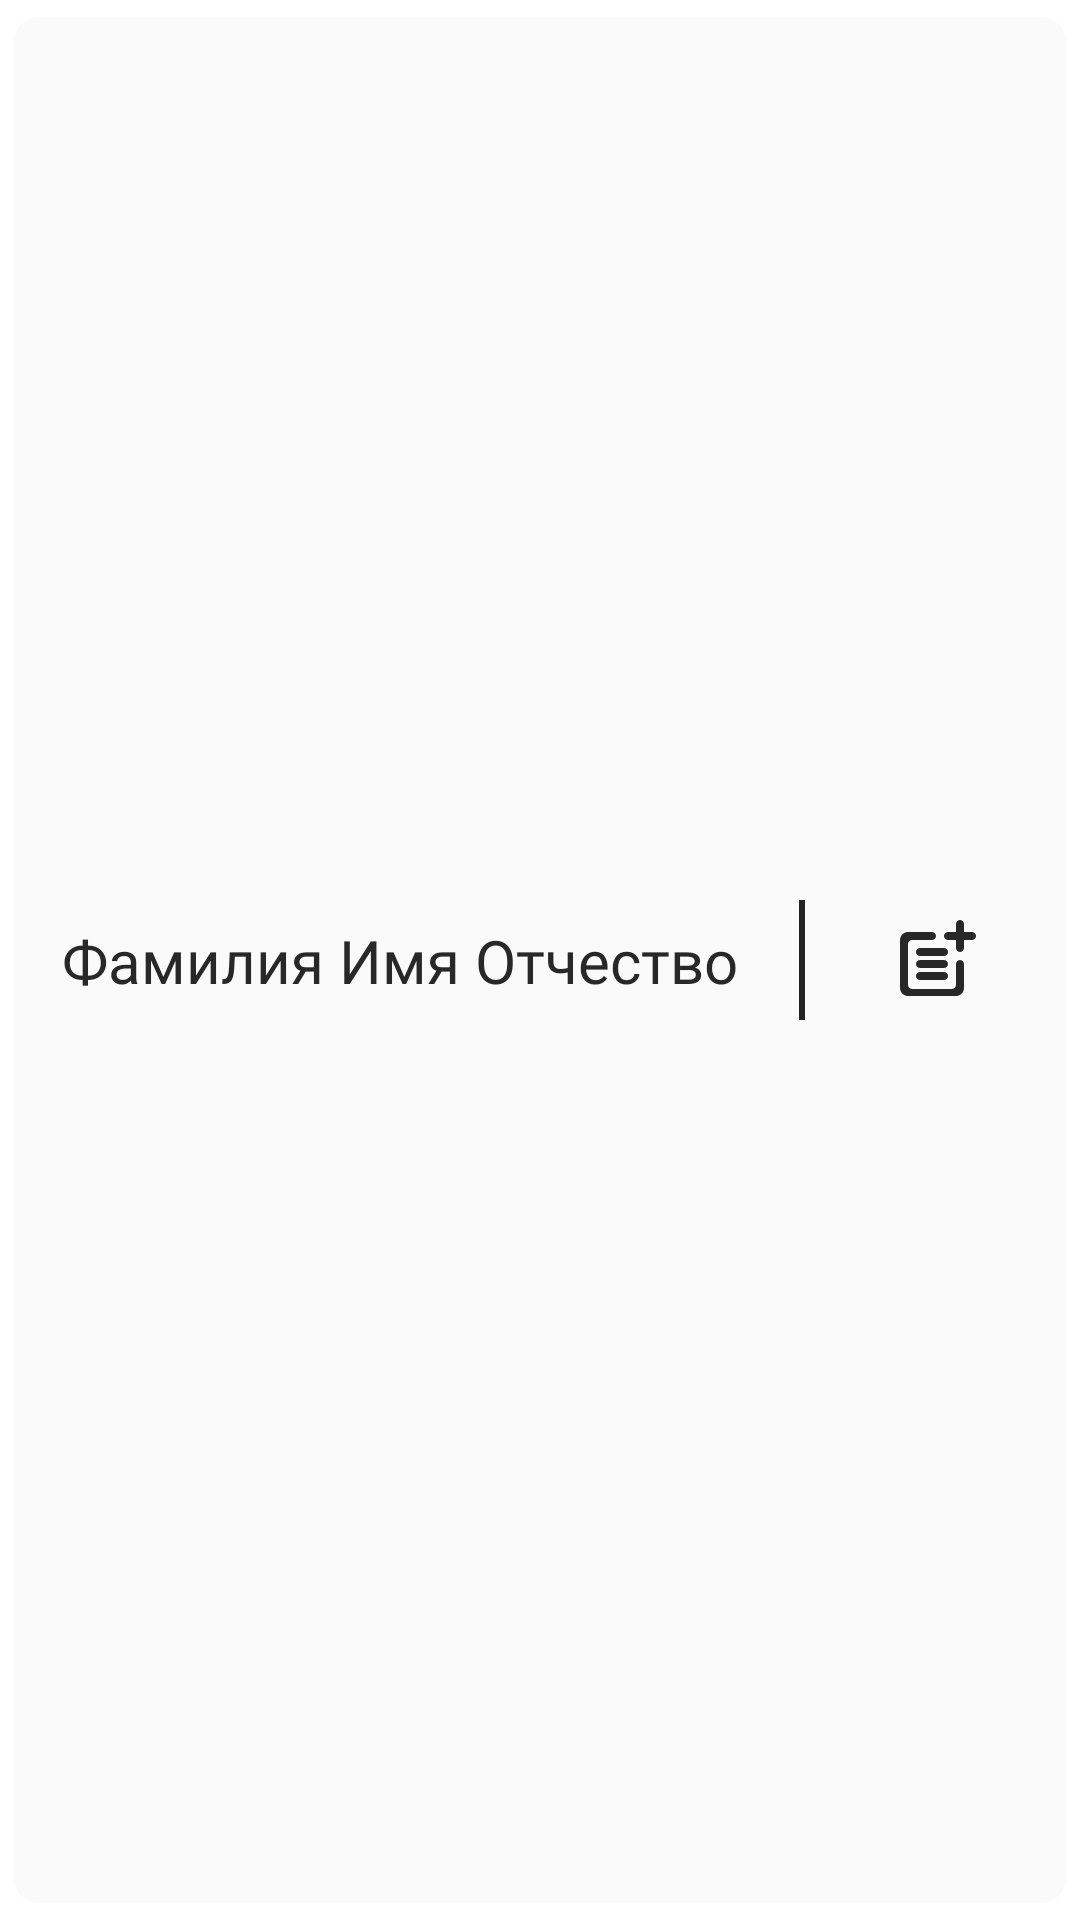

Here is an Android app screen rendered from its layout file. Give the layout XML and the strings, colors and styles it references.
<!-- AndroidManifest.xml: application theme Theme.Canteenapp -->
<!-- res/layout/kid_list_item.xml -->
<?xml version="1.0" encoding="utf-8"?>
<com.google.android.material.card.MaterialCardView xmlns:android="http://schemas.android.com/apk/res/android"
    xmlns:app="http://schemas.android.com/apk/res-auto"
    android:layout_width="match_parent"
    android:layout_height="60dp"
    android:backgroundTint="#FAFAFA"
    app:cardCornerRadius="8dp"
    app:cardUseCompatPadding="true"
    app:cardElevation="0dp">

    <androidx.constraintlayout.widget.ConstraintLayout
        android:layout_width="match_parent"
        android:layout_height="match_parent">

        <TextView
            android:id="@+id/name"
            android:layout_width="0dp"
            android:layout_height="wrap_content"
            android:ellipsize="end"
            android:singleLine="true"
            android:layout_marginHorizontal="16dp"
            android:fontFamily="@font/inter_medium"
            android:text="Фамилия Имя Отчество"
            android:textColor="@color/dark_main"
            android:textSize="20sp"
            app:layout_constraintBottom_toBottomOf="parent"
            app:layout_constraintEnd_toStartOf="@+id/addToOrderButton"
            app:layout_constraintHorizontal_bias="0.0"
            app:layout_constraintStart_toStartOf="parent"
            app:layout_constraintTop_toTopOf="parent" />

        <com.google.android.material.divider.MaterialDivider
            android:id="@+id/materialDivider2"
            android:layout_width="2dp"
            android:layout_height="40dp"
            android:background="@color/dark_main"
            app:layout_constraintBottom_toBottomOf="parent"
            app:layout_constraintEnd_toEndOf="parent"
            app:layout_constraintHorizontal_bias="0.75"
            app:layout_constraintStart_toStartOf="parent"
            app:layout_constraintTop_toTopOf="parent" />

        <ImageView
            android:id="@+id/imageView"
            android:layout_width="32dp"
            android:layout_height="32dp"
            android:layout_marginHorizontal="16dp"
            android:src="@drawable/ic_round_post_add_24"
            app:layout_constraintBottom_toBottomOf="parent"
            app:layout_constraintEnd_toEndOf="parent"
            app:layout_constraintStart_toEndOf="@+id/materialDivider2"
            app:layout_constraintTop_toTopOf="parent" />

        <Button
            android:id="@+id/addToOrderButton"
            android:layout_width="0dp"
            android:layout_height="match_parent"
            android:background="@android:color/transparent"
            android:elevation="0dp"
            android:stateListAnimator="@null"
            android:text=""
            app:layout_constraintBottom_toBottomOf="parent"
            app:layout_constraintEnd_toEndOf="parent"
            app:layout_constraintStart_toEndOf="@+id/materialDivider2"
            app:layout_constraintTop_toTopOf="parent" />
    </androidx.constraintlayout.widget.ConstraintLayout>
</com.google.android.material.card.MaterialCardView>
<!-- resources referenced by this layout -->
<resources>
  <color name="dark_main">#282828</color>
  <!-- drawable ic_round_post_add_24 (drawable) -->
  <vector android:autoMirrored="true" android:height="24dp"
      android:tint="#282828" android:viewportHeight="24"
      android:viewportWidth="24" android:width="24dp" xmlns:android="http://schemas.android.com/apk/res/android">
      <path android:fillColor="@android:color/white" android:pathData="M18,12c-0.55,0 -1,0.45 -1,1v5.22c0,0.55 -0.45,1 -1,1H6c-0.55,0 -1,-0.45 -1,-1V8c0,-0.55 0.45,-1 1,-1h5c0.55,0 1,-0.45 1,-1c0,-0.55 -0.45,-1 -1,-1H5C3.9,5 3,5.9 3,7v12c0,1.1 0.9,2 2,2h12c1.1,0 2,-0.9 2,-2v-6C19,12.45 18.55,12 18,12z"/>
      <path android:fillColor="@android:color/white" android:pathData="M21.02,5H19V2.98C19,2.44 18.56,2 18.02,2h-0.03C17.44,2 17,2.44 17,2.98V5h-2.01C14.45,5 14.01,5.44 14,5.98c0,0.01 0,0.02 0,0.03C14,6.56 14.44,7 14.99,7H17v2.01c0,0.54 0.44,0.99 0.99,0.98c0.01,0 0.02,0 0.03,0c0.54,0 0.98,-0.44 0.98,-0.98V7h2.02C21.56,7 22,6.56 22,6.02V5.98C22,5.44 21.56,5 21.02,5z"/>
      <path android:fillColor="@android:color/white" android:pathData="M14,9H8c-0.55,0 -1,0.45 -1,1c0,0.55 0.45,1 1,1h6c0.55,0 1,-0.45 1,-1C15,9.45 14.55,9 14,9z"/>
      <path android:fillColor="@android:color/white" android:pathData="M14,12H8c-0.55,0 -1,0.45 -1,1c0,0.55 0.45,1 1,1h6c0.55,0 1,-0.45 1,-1C15,12.45 14.55,12 14,12z"/>
      <path android:fillColor="@android:color/white" android:pathData="M14,15H8c-0.55,0 -1,0.45 -1,1c0,0.55 0.45,1 1,1h6c0.55,0 1,-0.45 1,-1C15,15.45 14.55,15 14,15z"/>
  </vector>
  <style name="Theme.Canteenapp" parent="Theme.MaterialComponents.DayNight.NoActionBar">
          
  
          <item name="colorPrimary">@color/beige_main</item>
  
          <item name="colorPrimaryVariant">@color/white</item>
          <item name="colorOnPrimary">@color/white</item>
          
          <item name="colorSecondary">@color/teal_200</item>
          <item name="colorSecondaryVariant">@color/teal_700</item>
          <item name="colorOnSecondary">@color/black</item>
          
  
          <item name="android:windowTranslucentStatus">true</item>
          <item name="android:windowTranslucentNavigation">true</item>
  
          <item name="snackbarStyle">@style/Widget.App.Snackbar</item>
          <item name="snackbarButtonStyle">@style/Widget.App.SnackbarButton</item>
          <item name="snackbarTextViewStyle">@style/Widget.App.SnackbarTextView</item>
          
      </style>
  <color name="beige_main">#FFE3B8</color>
  <color name="white">#FFFFFFFF</color>
  <color name="teal_200">#FF03DAC5</color>
  <color name="teal_700">#FF018786</color>
  <color name="black">#FF000000</color>
  <style name="Widget.App.Snackbar" parent="Widget.MaterialComponents.Snackbar">
          <item name="materialThemeOverlay">@style/ThemeOverlay.App.Snackbar</item>
          <item name="shapeAppearance">@style/ShapeAppearance.Material3.Corner.Medium</item>
      </style>
  <style name="Widget.App.SnackbarButton" parent="Widget.MaterialComponents.Button.TextButton.Snackbar">
          <item name="android:textColor">@color/beige_main</item>
      </style>
  <style name="Widget.App.SnackbarTextView" parent="Widget.MaterialComponents.Snackbar.TextView">
          <item name="android:textSize">16sp</item>
          <item name="fontFamily">@font/inter_medium</item>
          <item name="android:textAlignment">center</item>
          <item name="android:textColor">@color/beige_main</item>
      </style>
  <style name="ThemeOverlay.App.Snackbar" parent="">
          <item name="backgroundColor">@color/dark_main</item>
      </style>
</resources>
